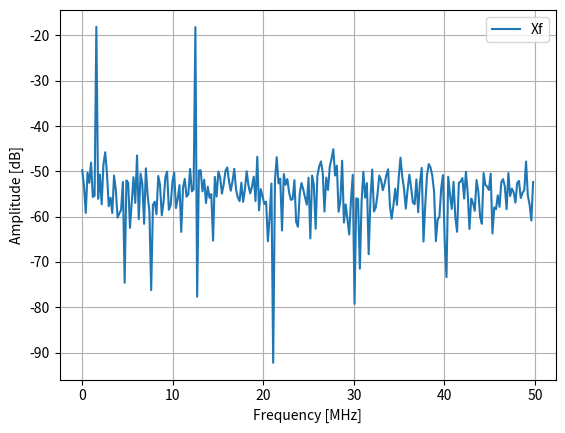

Write the Python code that produced this figure.

"""
Author: Daniele Giardino
Date: 2024.03.08

Descritpion
The script generates a text file used in the testbench.
"""

# Import libraries
import numpy as np
import matplotlib.pyplot as plt
from scipy import signal

# Parameters
numSps = 2048 # Length
Wl = 16     # Bit length

# Data
Fs  = 100e6
fc0 = Fs/64.0
fc1 = Fs/8.0
n = np.arange(start=0, stop=numSps, step=1)
x  = 0.25*np.cos(2*np.pi*fc0/Fs*n)
x += 0.25*np.cos(2*np.pi*fc1/Fs*n)
x += np.random.normal(0, 1e-1, size=(numSps))

# FLP to FXP
# The amplitude of the signal x is between 1 and -1,
# so simply multiply by 2**(Wl-1)-1
A = 2**(Wl-1)-1
x = A * x

# FFT
Fs = 100e6
nFFT = 2**8
w, Xf = signal.freqz(b=x, a=2**15 * np.size(x),
                      worN=nFFT,
                      whole=False)
Xf = 20*np.log10(np.abs(Xf))
w = w/np.pi * Fs/2e6

plt.figure()
plt.plot(w, Xf, '-', label='Xf')
plt.grid()
plt.legend(loc='upper right')
plt.xlabel('Frequency [MHz]')
plt.ylabel('Amplitude [dB]')

plt.show()

# Filename
fileName = "data_in.txt"

# Loop
with open(fileName, "w") as file:
  for i in range(0,np.size(x)):
    # int32 conversion
    x_tmp = int(x[i])     
    
    # Typecast negative number int to uint
    if x_tmp<0:
      x_tmp += 2**32
    
    # String binary representation
    bin_str = bin(x_tmp)
    
    # Delete "0b" chars inserted by 'bin' function
    if bin_str[0:2] == "0b":
      bin_str = bin_str[2:]
    
    # Take the last 'Wl' bits because there can be 32 bits for negative numbers
    if len(bin_str)>Wl:
      bin_str = bin_str[-Wl:]
    
    # Resize bits (like VHDL)
    # Positive numbers must be preceded by zeros
    while len(bin_str)<Wl:
      bin_str = "0" + bin_str
    
    # Write the binary number in the file
    file.write(bin_str)

    # If x_tmp is not the last, newline "\n" is written
    if i<np.size(x)-1:
      file.write("\n")
